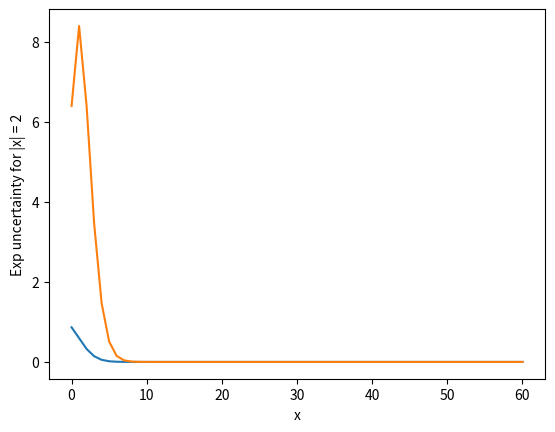

Source code (Python):
# Lesson2, Task5

from math import exp
from math import factorial
from numpy import arange
import matplotlib.pyplot as plt

# Plot with MatPlotLib by x and y
def plotWithMatplotlib(x, y, name):
    plt.plot(x,y)
    plt.ylabel(name)
    plt.xlabel('x')

# A function for exponent
def expUncertainty(x, N):
    sum = 0
    uncertainties = []
    for i in range (N+1):
        sum += (x ** i) / factorial(i)
        # show values of exponent and partial sums if needed
        # print ("N = {}, exp = {}, sum = {}".format(i, exp(x), sum))
        uncertainties.append(abs(sum - exp(x))/exp(x))
    return uncertainties

# Amount of partial sums variables
N = 60
NValues = arange(N+1)

x = 10
plotWithMatplotlib(NValues, expUncertainty(x, N), 'Exp uncertainty for x = 10')
plt.show()

x = -10
plotWithMatplotlib(NValues, expUncertainty(x, N), 'Exp uncertainty for |x| = 10')

plt.show()
plt.clf()

x = 2
plotWithMatplotlib(NValues, expUncertainty(x, N), 'Exp uncertainty for |x| = 2')

x = -2
plotWithMatplotlib(NValues, expUncertainty(x, N), 'Exp uncertainty for |x| = 2')

plt.show()